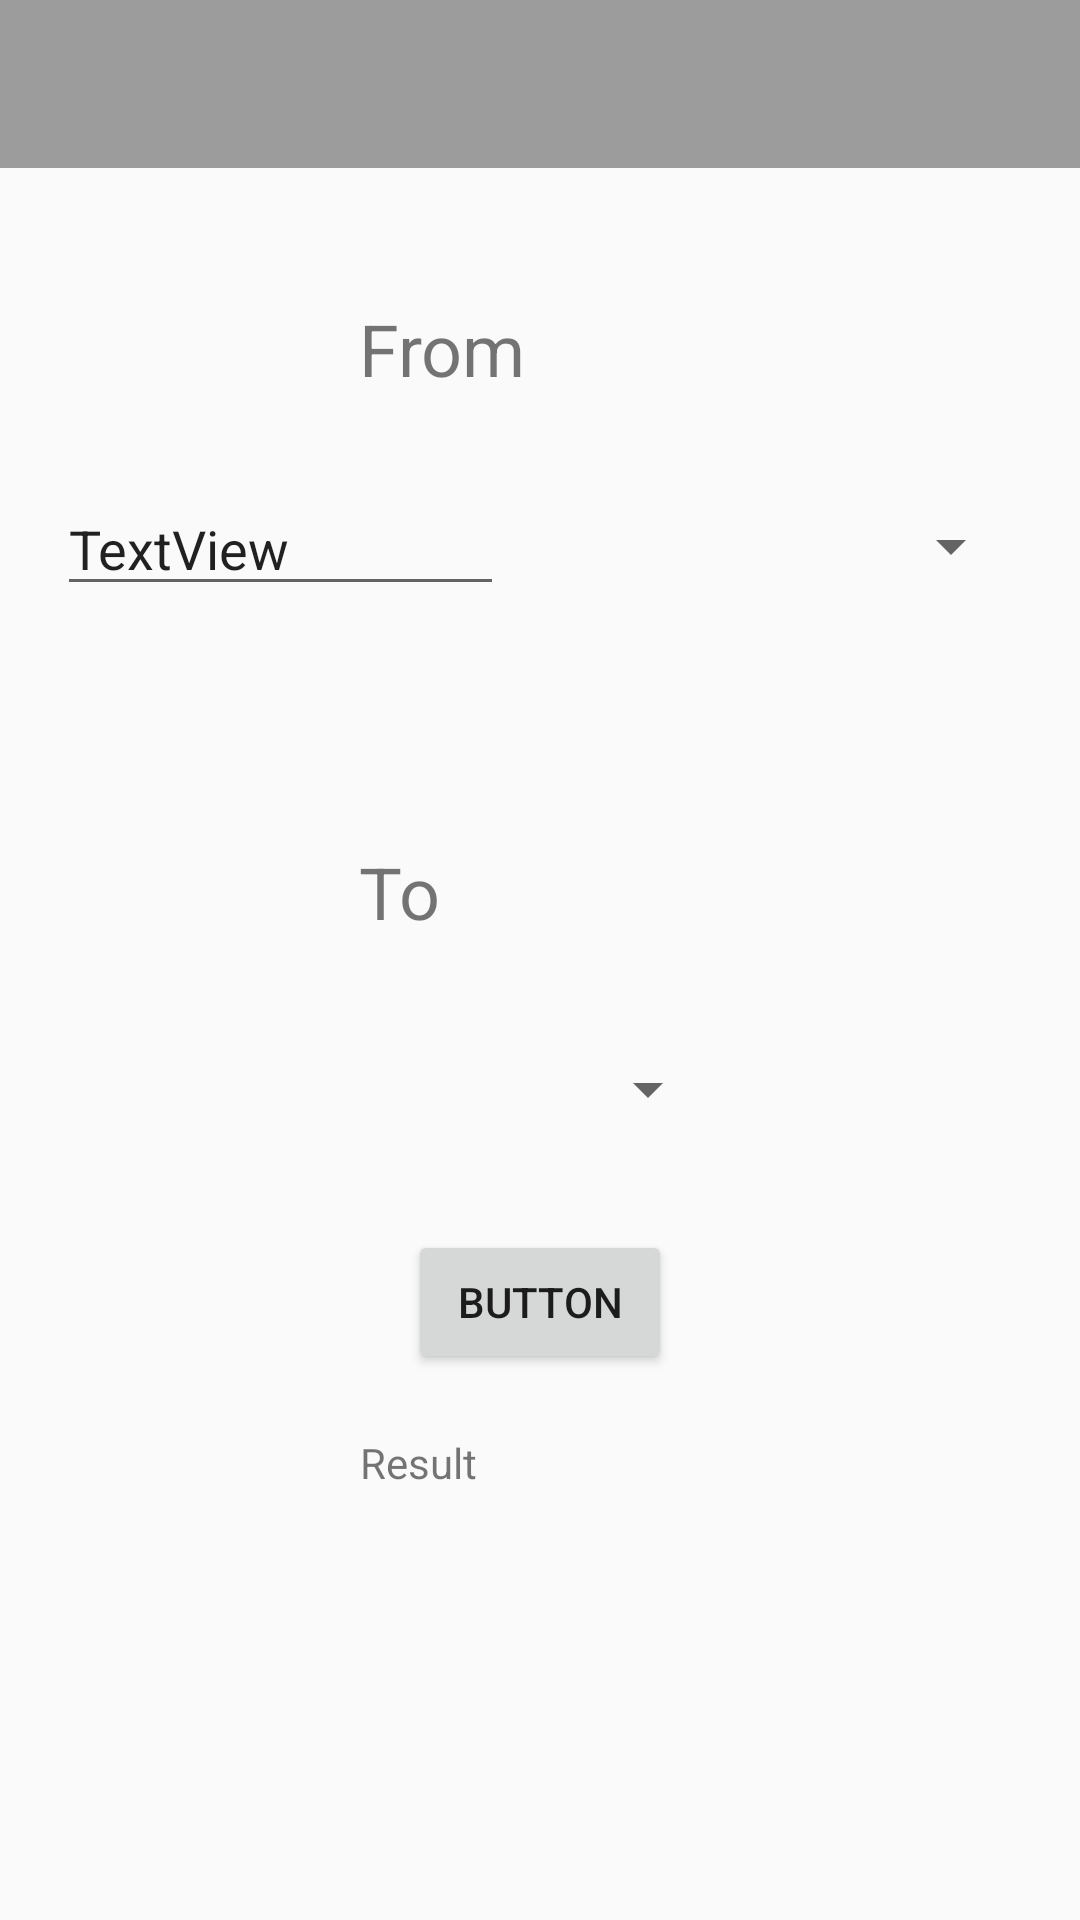

Here is an Android app screen rendered from its layout file. Give the layout XML and the strings, colors and styles it references.
<!-- AndroidManifest.xml: application theme AppThemeLight -->
<!-- res/layout/velocity_acitvity.xml -->
<?xml version="1.0" encoding="utf-8"?>
<android.support.constraint.ConstraintLayout xmlns:android="http://schemas.android.com/apk/res/android"
    xmlns:app="http://schemas.android.com/apk/res-auto"
    xmlns:tools="http://schemas.android.com/tools"
    android:layout_width="match_parent"
    android:layout_height="match_parent"
    tools:context=".velocity_activity">

    <android.support.v7.widget.Toolbar
        android:id="@+id/appToolbar2"
        android:layout_width="0dp"
        android:layout_height="wrap_content"
        android:background="?attr/colorPrimary"
        android:minHeight="?attr/actionBarSize"
        android:theme="?attr/actionBarTheme"
        app:layout_constraintEnd_toEndOf="parent"
        app:layout_constraintStart_toStartOf="parent"
        app:layout_constraintTop_toTopOf="parent" />

    <TextView
        android:id="@+id/labelView"
        android:layout_width="121dp"
        android:layout_height="35dp"
        android:layout_marginStart="32dp"
        android:layout_marginTop="44dp"
        android:layout_marginEnd="32dp"
        android:text="From"
        android:textSize="24dp"
        app:layout_constraintEnd_toEndOf="parent"
        app:layout_constraintStart_toStartOf="parent"
        app:layout_constraintTop_toBottomOf="@+id/appToolbar2" />

    <EditText
        android:id="@+id/entryView"
        android:layout_width="149dp"
        android:layout_height="wrap_content"
        android:layout_marginStart="32dp"
        android:layout_marginTop="8dp"
        android:layout_marginBottom="8dp"
        android:layout_weight="1"
        android:inputType="text"
        android:text="TextView"
        app:layout_constraintBottom_toTopOf="@+id/labelView2"
        app:layout_constraintEnd_toStartOf="@+id/spinnerDropdown"
        app:layout_constraintStart_toStartOf="parent"
        app:layout_constraintTop_toBottomOf="@+id/labelView"
        app:layout_constraintVertical_bias="0.2" />

    <Spinner
        android:id="@+id/spinnerDropdown"
        android:layout_width="173dp"
        android:layout_height="46dp"
        android:layout_marginTop="24dp"
        android:layout_marginEnd="32dp"
        android:layout_weight="1"
        app:layout_constraintEnd_toEndOf="parent"
        app:layout_constraintStart_toEndOf="@+id/entryView"
        app:layout_constraintTop_toBottomOf="@+id/labelView" />

    <TextView
        android:id="@+id/labelView2"
        android:layout_width="121dp"
        android:layout_height="35dp"
        android:layout_marginStart="32dp"
        android:layout_marginTop="76dp"
        android:layout_marginEnd="32dp"
        android:text="To"
        android:textSize="24dp"
        app:layout_constraintEnd_toEndOf="parent"
        app:layout_constraintStart_toStartOf="parent"
        app:layout_constraintTop_toBottomOf="@+id/spinnerDropdown" />

    <Spinner
        android:id="@+id/spinnerDropdown2"
        android:layout_width="173dp"
        android:layout_height="46dp"
        android:layout_marginStart="8dp"
        android:layout_marginTop="24dp"
        android:layout_marginEnd="120dp"
        app:layout_constraintEnd_toEndOf="parent"
        app:layout_constraintHorizontal_bias="1.0"
        app:layout_constraintStart_toStartOf="parent"
        app:layout_constraintTop_toBottomOf="@+id/labelView2" />

    <Button
        android:id="@+id/convertButton"
        android:layout_width="wrap_content"
        android:layout_height="wrap_content"
        android:layout_marginStart="8dp"
        android:layout_marginTop="24dp"
        android:layout_marginEnd="8dp"
        android:text="Button"
        app:layout_constraintEnd_toEndOf="parent"
        app:layout_constraintStart_toStartOf="parent"
        app:layout_constraintTop_toBottomOf="@+id/spinnerDropdown2" />

    <TextView
        android:id="@+id/resultView"
        android:layout_width="168dp"
        android:layout_height="42dp"
        android:layout_marginStart="120dp"
        android:layout_marginEnd="8dp"
        android:layout_marginBottom="120dp"
        android:text="Result"
        app:layout_constraintBottom_toBottomOf="parent"
        app:layout_constraintEnd_toEndOf="parent"
        app:layout_constraintHorizontal_bias="0.0"
        app:layout_constraintStart_toStartOf="parent" />

</android.support.constraint.ConstraintLayout>
<!-- resources referenced by this layout -->
<resources>
  <style name="AppThemeLight" parent="Theme.AppCompat.Light.NoActionBar">
          
          <item name="colorPrimary">@color/colorPrimary</item>
          <item name="colorPrimaryDark">@color/colorPrimaryDark</item>
  
          <item name="preferenceTheme">@style/PreferenceThemeOverlay.v14.Material</item>
      </style>
  <color name="colorPrimary">#9C9C9C</color>
  <color name="colorPrimaryDark">#7A7A7A</color>
</resources>
